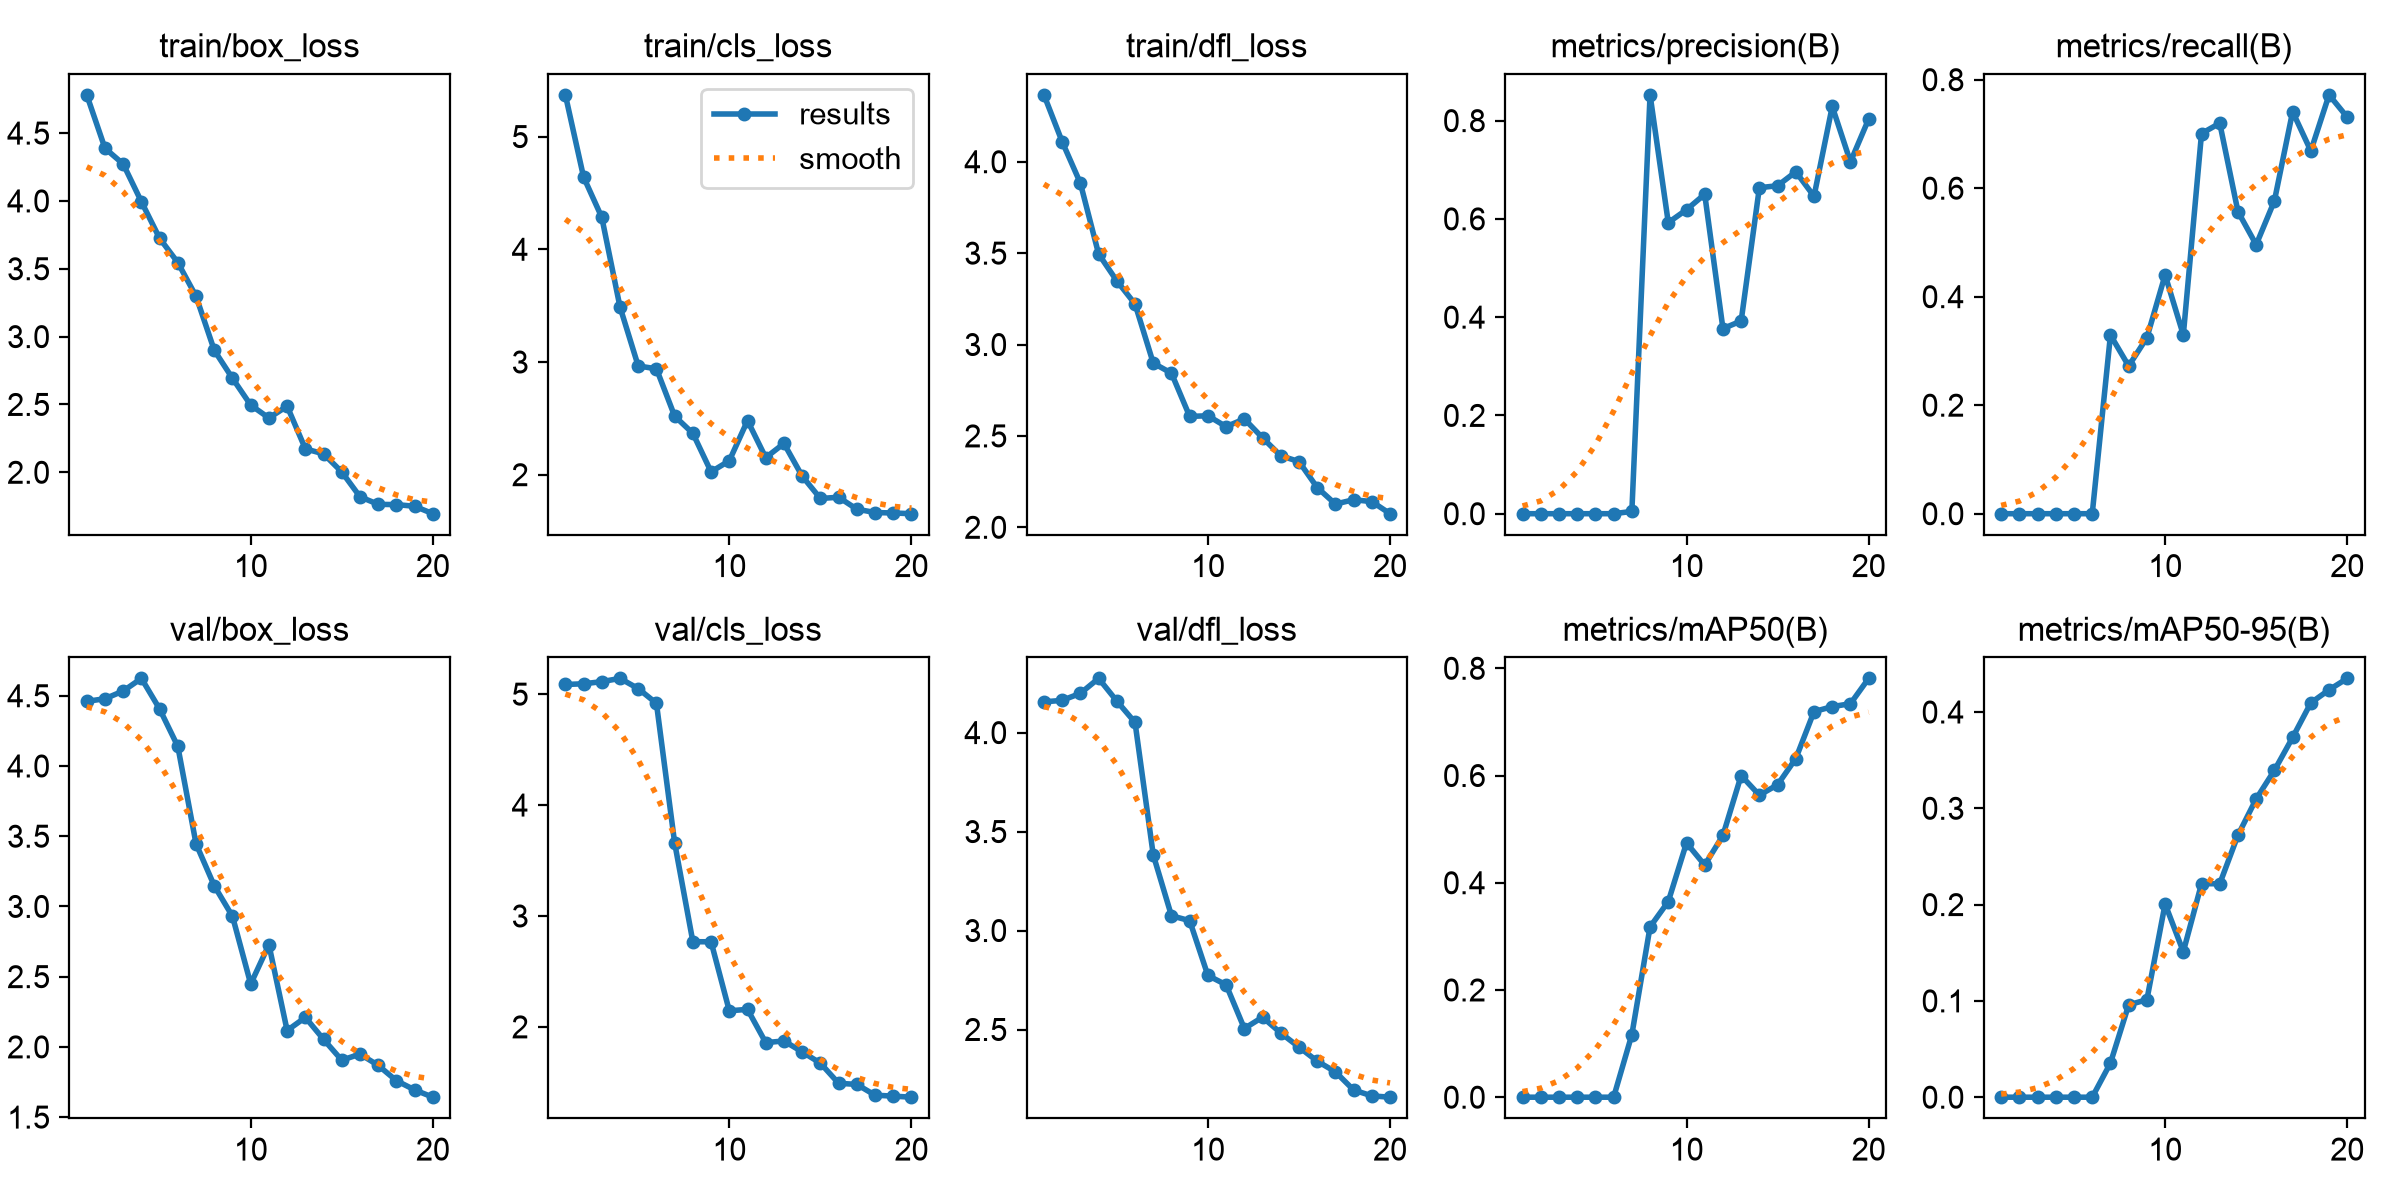

The table this chart was drawn from, first rows:
epoch, time, train/box_loss, train/cls_loss, train/dfl_loss, metrics/precision(B), metrics/recall(B), metrics/mAP50(B), metrics/mAP50-95(B), val/box_loss, val/cls_loss, val/dfl_loss, lr/pg0, lr/pg1, lr/pg2
1, 43.95, 4.782, 5.37, 4.366, 0, 0, 0, 0, 4.46, 5.087, 4.155, 0.0004483, 0.0004483, 0.0004483
2, 82.02, 4.388, 4.641, 4.11, 0, 0, 0, 0, 4.479, 5.094, 4.163, 0.0008789, 0.0008789, 0.0008789
3, 120.5, 4.272, 4.284, 3.883, 0, 0, 0, 0, 4.534, 5.113, 4.198, 0.001262, 0.001262, 0.001262
4, 158.6, 3.994, 3.488, 3.496, 0, 0, 0, 0, 4.624, 5.142, 4.274, 0.001217, 0.001217, 0.001217
5, 201.3, 3.724, 2.965, 3.348, 0, 0, 0, 0, 4.406, 5.05, 4.159, 0.001146, 0.001146, 0.001146
6, 245.6, 3.546, 2.94, 3.222, 0, 0, 0, 0, 4.139, 4.917, 4.051, 0.001075, 0.001075, 0.001075
7, 287.9, 3.297, 2.52, 2.899, 0.00462, 0.3293, 0.1166, 0.03545, 3.446, 3.659, 3.382, 0.001005, 0.001005, 0.001005
8, 323.3, 2.899, 2.367, 2.843, 0.8524, 0.2722, 0.3177, 0.09587, 3.147, 2.768, 3.075, 0.0009339, 0.0009339, 0.0009339
9, 357.5, 2.693, 2.026, 2.607, 0.5924, 0.3243, 0.3649, 0.1012, 2.93, 2.767, 3.05, 0.0008631, 0.0008631, 0.0008631
10, 391.1, 2.495, 2.124, 2.61, 0.6187, 0.44, 0.4743, 0.2006, 2.448, 2.145, 2.773, 0.0007924, 0.0007924, 0.0007924
11, 431.1, 2.4, 2.48, 2.551, 0.6501, 0.3296, 0.4329, 0.1511, 2.728, 2.158, 2.726, 0.0007216, 0.0007216, 0.0007216
12, 469.6, 2.487, 2.151, 2.593, 0.3767, 0.7008, 0.4883, 0.2217, 2.116, 1.858, 2.505, 0.0006509, 0.0006509, 0.0006509
13, 511.4, 2.173, 2.277, 2.49, 0.3922, 0.7198, 0.6, 0.2216, 2.21, 1.873, 2.562, 0.0005802, 0.0005802, 0.0005802
14, 552.4, 2.136, 1.988, 2.391, 0.6635, 0.5568, 0.5634, 0.2721, 2.054, 1.775, 2.482, 0.0005094, 0.0005094, 0.0005094
15, 595.7, 2.002, 1.789, 2.36, 0.6675, 0.4958, 0.5828, 0.3098, 1.905, 1.673, 2.411, 0.0004387, 0.0004387, 0.0004387
16, 636, 1.82, 1.8, 2.218, 0.6958, 0.5766, 0.6317, 0.3394, 1.949, 1.492, 2.34, 0.000368, 0.000368, 0.000368
17, 675.4, 1.764, 1.694, 2.127, 0.646, 0.741, 0.7193, 0.3735, 1.868, 1.482, 2.286, 0.0002972, 0.0002972, 0.0002972
18, 715.8, 1.762, 1.664, 2.151, 0.8288, 0.6687, 0.7285, 0.4095, 1.759, 1.384, 2.194, 0.0002265, 0.0002265, 0.0002265
19, 756.9, 1.75, 1.66, 2.141, 0.716, 0.772, 0.734, 0.423, 1.694, 1.376, 2.165, 0.0001558, 0.0001558, 0.0001558
20, 803.2, 1.695, 1.654, 2.074, 0.8032, 0.7308, 0.7812, 0.4349, 1.642, 1.366, 2.158, 8.50255e-05, 8.50255e-05, 8.50255e-05
